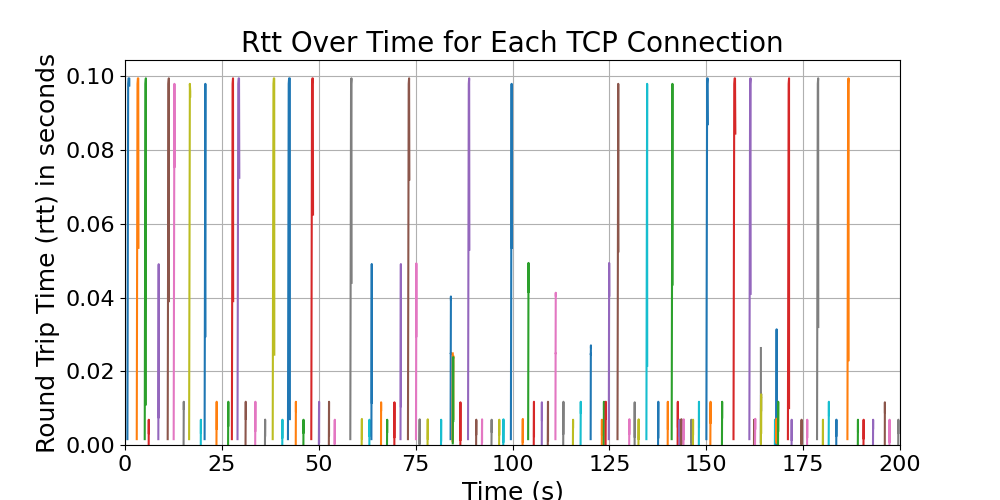

The file beside this chart, header and first rows:
time, rtt, connection_id, src, dst
199.5, 0.000165, 72332, <entities.dtn.DTN object at 0x0000021DF8…, <entities.processor.Processor object at …
199.5, 0.00027, 72332, <entities.dtn.DTN object at 0x0000021DF8…, <entities.processor.Processor object at …
199.5, 0.0003, 72332, <entities.dtn.DTN object at 0x0000021DF8…, <entities.processor.Processor object at …
199.5, 0.00048, 72332, <entities.dtn.DTN object at 0x0000021DF8…, <entities.processor.Processor object at …
199.5, 0.00051, 72332, <entities.dtn.DTN object at 0x0000021DF8…, <entities.processor.Processor object at …
199.5, 0.00054, 72332, <entities.dtn.DTN object at 0x0000021DF8…, <entities.processor.Processor object at …
199.5, 0.00057, 72332, <entities.dtn.DTN object at 0x0000021DF8…, <entities.processor.Processor object at …
199.5, 0.0009, 72332, <entities.dtn.DTN object at 0x0000021DF8…, <entities.processor.Processor object at …
199.5, 0.00093, 72332, <entities.dtn.DTN object at 0x0000021DF8…, <entities.processor.Processor object at …
199.5, 0.00096, 72332, <entities.dtn.DTN object at 0x0000021DF8…, <entities.processor.Processor object at …
199.5, 0.00099, 72332, <entities.dtn.DTN object at 0x0000021DF8…, <entities.processor.Processor object at …
199.5, 0.00102, 72332, <entities.dtn.DTN object at 0x0000021DF8…, <entities.processor.Processor object at …
199.5, 0.00105, 72332, <entities.dtn.DTN object at 0x0000021DF8…, <entities.processor.Processor object at …
199.5, 0.00108, 72332, <entities.dtn.DTN object at 0x0000021DF8…, <entities.processor.Processor object at …
199.5, 0.00111, 72332, <entities.dtn.DTN object at 0x0000021DF8…, <entities.processor.Processor object at …
199.5, 0.00174, 72332, <entities.dtn.DTN object at 0x0000021DF8…, <entities.processor.Processor object at …
199.5, 0.00177, 72332, <entities.dtn.DTN object at 0x0000021DF8…, <entities.processor.Processor object at …
199.5, 0.0018, 72332, <entities.dtn.DTN object at 0x0000021DF8…, <entities.processor.Processor object at …
199.5, 0.00183, 72332, <entities.dtn.DTN object at 0x0000021DF8…, <entities.processor.Processor object at …
199.5, 0.00186, 72332, <entities.dtn.DTN object at 0x0000021DF8…, <entities.processor.Processor object at …
199.5, 0.00189, 72332, <entities.dtn.DTN object at 0x0000021DF8…, <entities.processor.Processor object at …
199.5, 0.00192, 72332, <entities.dtn.DTN object at 0x0000021DF8…, <entities.processor.Processor object at …
199.5, 0.00195, 72332, <entities.dtn.DTN object at 0x0000021DF8…, <entities.processor.Processor object at …
199.5, 0.00198, 72332, <entities.dtn.DTN object at 0x0000021DF8…, <entities.processor.Processor object at …
199.5, 0.00201, 72332, <entities.dtn.DTN object at 0x0000021DF8…, <entities.processor.Processor object at …
199.5, 0.00204, 72332, <entities.dtn.DTN object at 0x0000021DF8…, <entities.processor.Processor object at …
199.5, 0.00207, 72332, <entities.dtn.DTN object at 0x0000021DF8…, <entities.processor.Processor object at …
199.5, 0.0021, 72332, <entities.dtn.DTN object at 0x0000021DF8…, <entities.processor.Processor object at …
199.5, 0.00213, 72332, <entities.dtn.DTN object at 0x0000021DF8…, <entities.processor.Processor object at …
199.5, 0.00216, 72332, <entities.dtn.DTN object at 0x0000021DF8…, <entities.processor.Processor object at …
199.5, 0.00219, 72332, <entities.dtn.DTN object at 0x0000021DF8…, <entities.processor.Processor object at …
199.5, 0.00342, 72332, <entities.dtn.DTN object at 0x0000021DF8…, <entities.processor.Processor object at …
199.5, 0.00345, 72332, <entities.dtn.DTN object at 0x0000021DF8…, <entities.processor.Processor object at …
199.5, 0.00348, 72332, <entities.dtn.DTN object at 0x0000021DF8…, <entities.processor.Processor object at …
199.5, 0.00351, 72332, <entities.dtn.DTN object at 0x0000021DF8…, <entities.processor.Processor object at …
199.5, 0.00354, 72332, <entities.dtn.DTN object at 0x0000021DF8…, <entities.processor.Processor object at …
199.5, 0.00357, 72332, <entities.dtn.DTN object at 0x0000021DF8…, <entities.processor.Processor object at …
199.5, 0.0036, 72332, <entities.dtn.DTN object at 0x0000021DF8…, <entities.processor.Processor object at …
199.5, 0.00363, 72332, <entities.dtn.DTN object at 0x0000021DF8…, <entities.processor.Processor object at …
199.5, 0.00366, 72332, <entities.dtn.DTN object at 0x0000021DF8…, <entities.processor.Processor object at …
199.5, 0.00369, 72332, <entities.dtn.DTN object at 0x0000021DF8…, <entities.processor.Processor object at …
199.5, 0.00372, 72332, <entities.dtn.DTN object at 0x0000021DF8…, <entities.processor.Processor object at …
199.5, 0.00375, 72332, <entities.dtn.DTN object at 0x0000021DF8…, <entities.processor.Processor object at …
199.5, 0.00378, 72332, <entities.dtn.DTN object at 0x0000021DF8…, <entities.processor.Processor object at …
199.5, 0.00381, 72332, <entities.dtn.DTN object at 0x0000021DF8…, <entities.processor.Processor object at …
199.5, 0.00384, 72332, <entities.dtn.DTN object at 0x0000021DF8…, <entities.processor.Processor object at …
199.5, 0.00387, 72332, <entities.dtn.DTN object at 0x0000021DF8…, <entities.processor.Processor object at …
199.5, 0.0039, 72332, <entities.dtn.DTN object at 0x0000021DF8…, <entities.processor.Processor object at …
199.5, 0.00393, 72332, <entities.dtn.DTN object at 0x0000021DF8…, <entities.processor.Processor object at …
199.5, 0.00396, 72332, <entities.dtn.DTN object at 0x0000021DF8…, <entities.processor.Processor object at …
199.5, 0.00399, 72332, <entities.dtn.DTN object at 0x0000021DF8…, <entities.processor.Processor object at …
199.5, 0.00402, 72332, <entities.dtn.DTN object at 0x0000021DF8…, <entities.processor.Processor object at …
199.5, 0.00405, 72332, <entities.dtn.DTN object at 0x0000021DF8…, <entities.processor.Processor object at …
199.5, 0.00408, 72332, <entities.dtn.DTN object at 0x0000021DF8…, <entities.processor.Processor object at …
199.5, 0.00411, 72332, <entities.dtn.DTN object at 0x0000021DF8…, <entities.processor.Processor object at …
199.5, 0.00414, 72332, <entities.dtn.DTN object at 0x0000021DF8…, <entities.processor.Processor object at …
199.5, 0.00417, 72332, <entities.dtn.DTN object at 0x0000021DF8…, <entities.processor.Processor object at …
199.5, 0.0042, 72332, <entities.dtn.DTN object at 0x0000021DF8…, <entities.processor.Processor object at …
199.5, 0.00423, 72332, <entities.dtn.DTN object at 0x0000021DF8…, <entities.processor.Processor object at …
199.5, 0.00426, 72332, <entities.dtn.DTN object at 0x0000021DF8…, <entities.processor.Processor object at …
... 436 more rows
